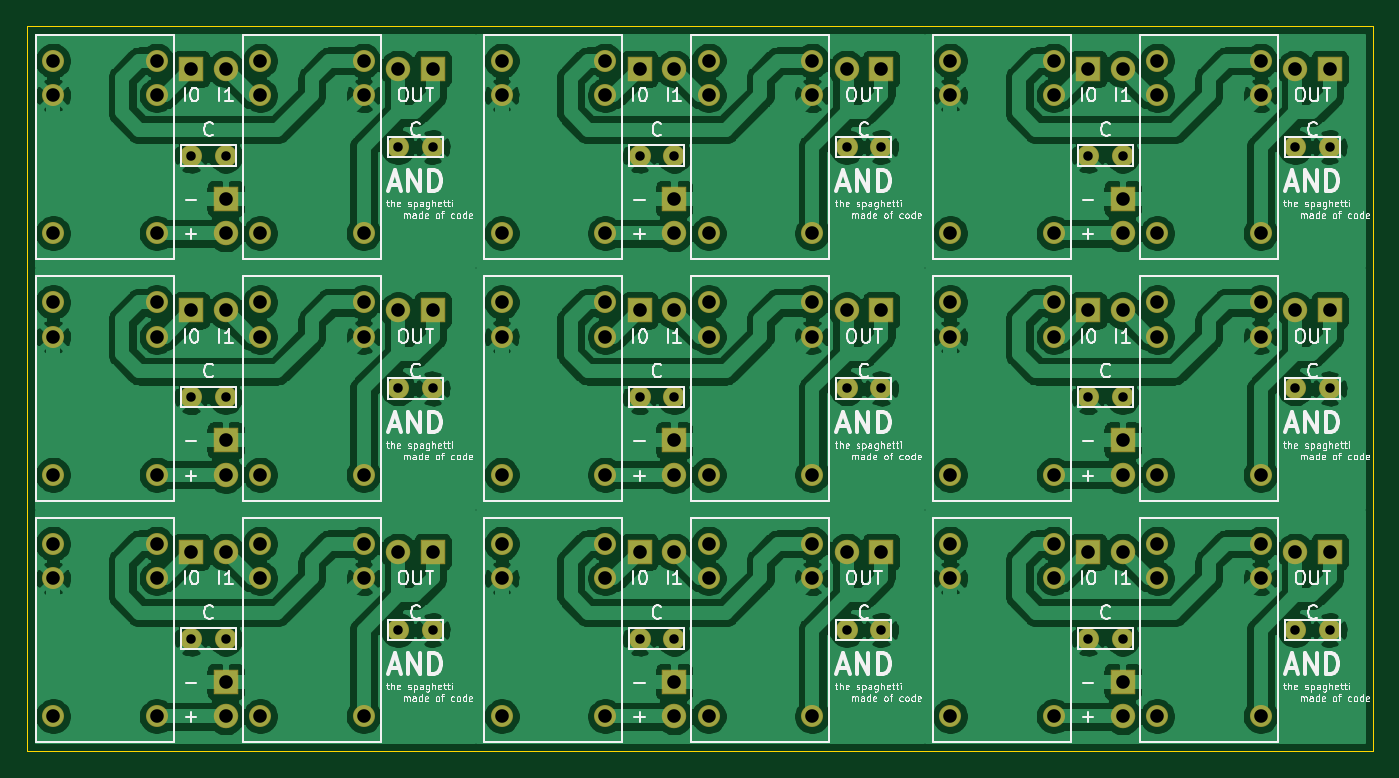
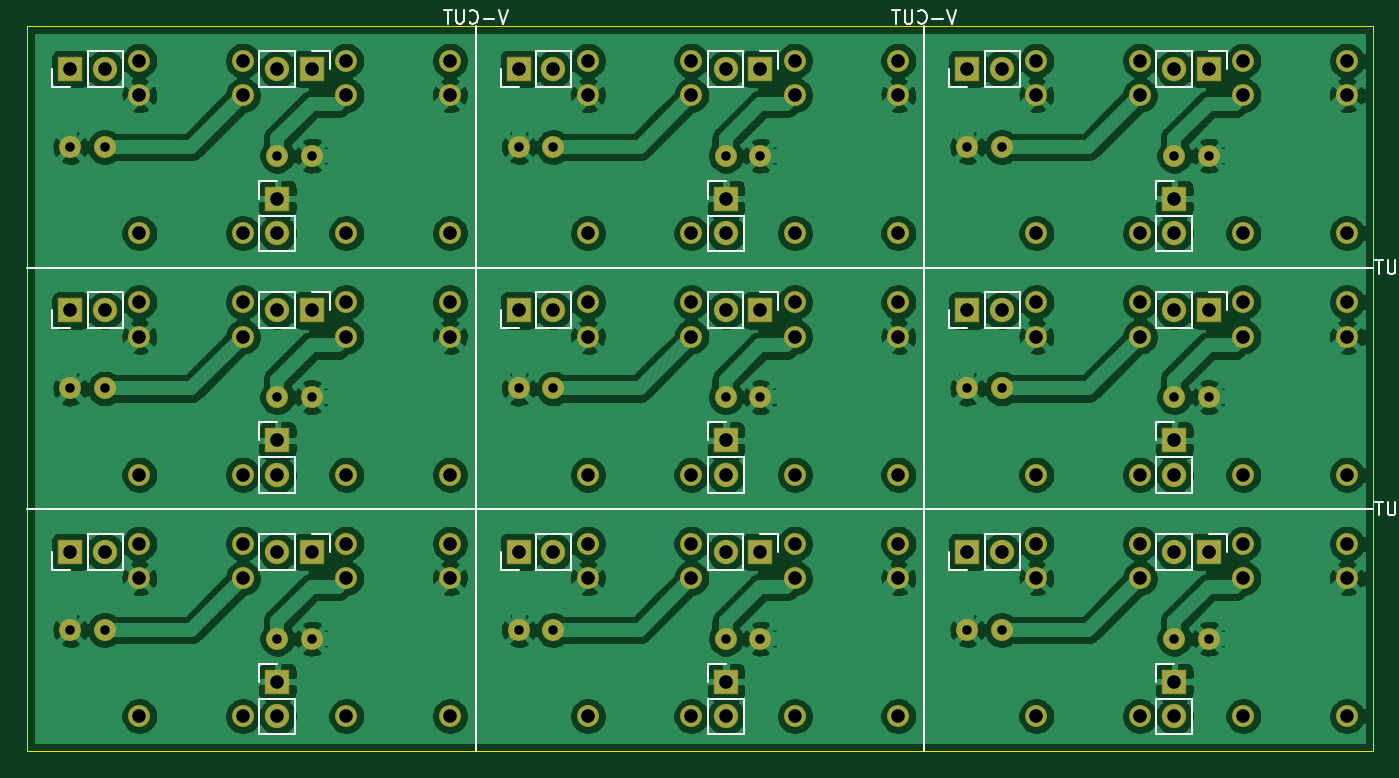
Circuit board: 10 layer files. Board 99.1 x 53.3 mm.
- bottom_copper: AND面付け-B_Cu.gbl (342731 bytes)
- bottom_mask: AND面付け-B_Mask.gbs (6093 bytes)
- paste: AND面付け-B_Paste.gbp (508 bytes)
- bottom_silk: AND面付け-B_SilkS.gbo (12787 bytes)
- outline: AND面付け-Edge_Cuts.gm1 (1171 bytes)
- top_copper: AND面付け-F_Cu.gtl (347756 bytes)
- top_mask: AND面付け-F_Mask.gts (6093 bytes)
- paste: AND面付け-F_Paste.gtp (508 bytes)
- top_silk: AND面付け-F_SilkS.gto (102145 bytes)
- drill: AND面付け.drl (3464 bytes)

=== bottom_copper: AND面付け-B_Cu.gbl (342731 bytes, source omitted) ===
=== bottom_mask: AND面付け-B_Mask.gbs ===
G04 #@! TF.GenerationSoftware,KiCad,Pcbnew,(5.1.6)-1*
G04 #@! TF.CreationDate,2020-06-03T08:15:02+09:00*
G04 #@! TF.ProjectId,AND___,414e4462-d851-42e6-9b69-6361645f7063,rev?*
G04 #@! TF.SameCoordinates,Original*
G04 #@! TF.FileFunction,Soldermask,Bot*
G04 #@! TF.FilePolarity,Negative*
%FSLAX46Y46*%
G04 Gerber Fmt 4.6, Leading zero omitted, Abs format (unit mm)*
G04 Created by KiCad (PCBNEW (5.1.6)-1) date 2020-06-03 08:15:02*
%MOMM*%
%LPD*%
G01*
G04 APERTURE LIST*
%ADD10C,1.624000*%
%ADD11R,1.800000X1.800000*%
%ADD12O,1.800000X1.800000*%
G04 APERTURE END LIST*
D10*
X154940000Y-113030000D03*
X157480000Y-113030000D03*
X121920000Y-113030000D03*
X124460000Y-113030000D03*
X88900000Y-113030000D03*
X91440000Y-113030000D03*
X154940000Y-95250000D03*
X157480000Y-95250000D03*
X121920000Y-95250000D03*
X124460000Y-95250000D03*
X88900000Y-95250000D03*
X91440000Y-95250000D03*
X154940000Y-77470000D03*
X157480000Y-77470000D03*
X121920000Y-77470000D03*
X124460000Y-77470000D03*
D11*
X157480000Y-107280000D03*
D12*
X154940000Y-107280000D03*
D11*
X124460000Y-107280000D03*
D12*
X121920000Y-107280000D03*
D11*
X91440000Y-107280000D03*
D12*
X88900000Y-107280000D03*
D11*
X157480000Y-89500000D03*
D12*
X154940000Y-89500000D03*
D11*
X124460000Y-89500000D03*
D12*
X121920000Y-89500000D03*
D11*
X91440000Y-89500000D03*
D12*
X88900000Y-89500000D03*
D11*
X157480000Y-71720000D03*
D12*
X154940000Y-71720000D03*
D11*
X124460000Y-71720000D03*
D12*
X121920000Y-71720000D03*
D10*
X129540000Y-106680000D03*
X137160000Y-106680000D03*
X137160000Y-109220000D03*
X129540000Y-109220000D03*
X129540000Y-119380000D03*
X137160000Y-119380000D03*
X96520000Y-106680000D03*
X104140000Y-106680000D03*
X104140000Y-109220000D03*
X96520000Y-109220000D03*
X96520000Y-119380000D03*
X104140000Y-119380000D03*
X63500000Y-106680000D03*
X71120000Y-106680000D03*
X71120000Y-109220000D03*
X63500000Y-109220000D03*
X63500000Y-119380000D03*
X71120000Y-119380000D03*
X129540000Y-88900000D03*
X137160000Y-88900000D03*
X137160000Y-91440000D03*
X129540000Y-91440000D03*
X129540000Y-101600000D03*
X137160000Y-101600000D03*
X96520000Y-88900000D03*
X104140000Y-88900000D03*
X104140000Y-91440000D03*
X96520000Y-91440000D03*
X96520000Y-101600000D03*
X104140000Y-101600000D03*
X63500000Y-88900000D03*
X71120000Y-88900000D03*
X71120000Y-91440000D03*
X63500000Y-91440000D03*
X63500000Y-101600000D03*
X71120000Y-101600000D03*
X129540000Y-71120000D03*
X137160000Y-71120000D03*
X137160000Y-73660000D03*
X129540000Y-73660000D03*
X129540000Y-83820000D03*
X137160000Y-83820000D03*
X96520000Y-71120000D03*
X104140000Y-71120000D03*
X104140000Y-73660000D03*
X96520000Y-73660000D03*
X96520000Y-83820000D03*
X104140000Y-83820000D03*
D12*
X142240000Y-107280000D03*
D11*
X139700000Y-107280000D03*
D12*
X109220000Y-107280000D03*
D11*
X106680000Y-107280000D03*
D12*
X76200000Y-107280000D03*
D11*
X73660000Y-107280000D03*
D12*
X142240000Y-89500000D03*
D11*
X139700000Y-89500000D03*
D12*
X109220000Y-89500000D03*
D11*
X106680000Y-89500000D03*
D12*
X76200000Y-89500000D03*
D11*
X73660000Y-89500000D03*
D12*
X142240000Y-71720000D03*
D11*
X139700000Y-71720000D03*
D12*
X109220000Y-71720000D03*
D11*
X106680000Y-71720000D03*
D10*
X142240000Y-113665000D03*
X139700000Y-113665000D03*
X109220000Y-113665000D03*
X106680000Y-113665000D03*
X76200000Y-113665000D03*
X73660000Y-113665000D03*
X142240000Y-95885000D03*
X139700000Y-95885000D03*
X109220000Y-95885000D03*
X106680000Y-95885000D03*
X76200000Y-95885000D03*
X73660000Y-95885000D03*
X142240000Y-78105000D03*
X139700000Y-78105000D03*
X109220000Y-78105000D03*
X106680000Y-78105000D03*
D12*
X142240000Y-119380000D03*
D11*
X142240000Y-116840000D03*
D12*
X109220000Y-119380000D03*
D11*
X109220000Y-116840000D03*
D12*
X76200000Y-119380000D03*
D11*
X76200000Y-116840000D03*
D12*
X142240000Y-101600000D03*
D11*
X142240000Y-99060000D03*
D12*
X109220000Y-101600000D03*
D11*
X109220000Y-99060000D03*
D12*
X76200000Y-101600000D03*
D11*
X76200000Y-99060000D03*
D12*
X142240000Y-83820000D03*
D11*
X142240000Y-81280000D03*
D12*
X109220000Y-83820000D03*
D11*
X109220000Y-81280000D03*
D10*
X152400000Y-119380000D03*
X144780000Y-119380000D03*
X144780000Y-109220000D03*
X152400000Y-109220000D03*
X152400000Y-106680000D03*
X144780000Y-106680000D03*
X119380000Y-119380000D03*
X111760000Y-119380000D03*
X111760000Y-109220000D03*
X119380000Y-109220000D03*
X119380000Y-106680000D03*
X111760000Y-106680000D03*
X86360000Y-119380000D03*
X78740000Y-119380000D03*
X78740000Y-109220000D03*
X86360000Y-109220000D03*
X86360000Y-106680000D03*
X78740000Y-106680000D03*
X152400000Y-101600000D03*
X144780000Y-101600000D03*
X144780000Y-91440000D03*
X152400000Y-91440000D03*
X152400000Y-88900000D03*
X144780000Y-88900000D03*
X119380000Y-101600000D03*
X111760000Y-101600000D03*
X111760000Y-91440000D03*
X119380000Y-91440000D03*
X119380000Y-88900000D03*
X111760000Y-88900000D03*
X86360000Y-101600000D03*
X78740000Y-101600000D03*
X78740000Y-91440000D03*
X86360000Y-91440000D03*
X86360000Y-88900000D03*
X78740000Y-88900000D03*
X152400000Y-83820000D03*
X144780000Y-83820000D03*
X144780000Y-73660000D03*
X152400000Y-73660000D03*
X152400000Y-71120000D03*
X144780000Y-71120000D03*
X119380000Y-83820000D03*
X111760000Y-83820000D03*
X111760000Y-73660000D03*
X119380000Y-73660000D03*
X119380000Y-71120000D03*
X111760000Y-71120000D03*
X73660000Y-78105000D03*
X76200000Y-78105000D03*
X91440000Y-77470000D03*
X88900000Y-77470000D03*
D11*
X73660000Y-71720000D03*
D12*
X76200000Y-71720000D03*
D11*
X76200000Y-81280000D03*
D12*
X76200000Y-83820000D03*
X88900000Y-71720000D03*
D11*
X91440000Y-71720000D03*
D10*
X71120000Y-83820000D03*
X63500000Y-83820000D03*
X63500000Y-73660000D03*
X71120000Y-73660000D03*
X71120000Y-71120000D03*
X63500000Y-71120000D03*
X78740000Y-71120000D03*
X86360000Y-71120000D03*
X86360000Y-73660000D03*
X78740000Y-73660000D03*
X78740000Y-83820000D03*
X86360000Y-83820000D03*
M02*

=== paste: AND面付け-B_Paste.gbp ===
G04 #@! TF.GenerationSoftware,KiCad,Pcbnew,(5.1.6)-1*
G04 #@! TF.CreationDate,2020-06-03T08:15:02+09:00*
G04 #@! TF.ProjectId,AND___,414e4462-d851-42e6-9b69-6361645f7063,rev?*
G04 #@! TF.SameCoordinates,Original*
G04 #@! TF.FileFunction,Paste,Bot*
G04 #@! TF.FilePolarity,Positive*
%FSLAX46Y46*%
G04 Gerber Fmt 4.6, Leading zero omitted, Abs format (unit mm)*
G04 Created by KiCad (PCBNEW (5.1.6)-1) date 2020-06-03 08:15:02*
%MOMM*%
%LPD*%
G01*
G04 APERTURE LIST*
G04 APERTURE END LIST*
M02*

=== bottom_silk: AND面付け-B_SilkS.gbo (12787 bytes, source omitted) ===
=== outline: AND面付け-Edge_Cuts.gm1 ===
G04 #@! TF.GenerationSoftware,KiCad,Pcbnew,(5.1.6)-1*
G04 #@! TF.CreationDate,2020-06-03T08:15:02+09:00*
G04 #@! TF.ProjectId,AND___,414e4462-d851-42e6-9b69-6361645f7063,rev?*
G04 #@! TF.SameCoordinates,Original*
G04 #@! TF.FileFunction,Profile,NP*
%FSLAX46Y46*%
G04 Gerber Fmt 4.6, Leading zero omitted, Abs format (unit mm)*
G04 Created by KiCad (PCBNEW (5.1.6)-1) date 2020-06-03 08:15:02*
%MOMM*%
%LPD*%
G01*
G04 APERTURE LIST*
G04 #@! TA.AperFunction,Profile*
%ADD10C,0.050000*%
G04 #@! TD*
G04 APERTURE END LIST*
D10*
X127635000Y-68580000D02*
X160655000Y-68580000D01*
X94615000Y-68580000D02*
X127635000Y-68580000D01*
X61595000Y-121920000D02*
X61595000Y-104140000D01*
X61595000Y-104140000D02*
X61595000Y-86360000D01*
X160655000Y-104140000D02*
X160655000Y-121920000D01*
X160655000Y-86360000D02*
X160655000Y-104140000D01*
X160655000Y-68580000D02*
X160655000Y-86360000D01*
X160655000Y-121920000D02*
X127635000Y-121920000D01*
X127635000Y-121920000D02*
X94615000Y-121920000D01*
X94615000Y-121920000D02*
X61595000Y-121920000D01*
X61595000Y-86360000D02*
X61595000Y-68580000D01*
X61595000Y-68580000D02*
X94615000Y-68580000D01*
M02*

=== top_copper: AND面付け-F_Cu.gtl (347756 bytes, source omitted) ===
=== top_mask: AND面付け-F_Mask.gts ===
G04 #@! TF.GenerationSoftware,KiCad,Pcbnew,(5.1.6)-1*
G04 #@! TF.CreationDate,2020-06-03T08:15:02+09:00*
G04 #@! TF.ProjectId,AND___,414e4462-d851-42e6-9b69-6361645f7063,rev?*
G04 #@! TF.SameCoordinates,Original*
G04 #@! TF.FileFunction,Soldermask,Top*
G04 #@! TF.FilePolarity,Negative*
%FSLAX46Y46*%
G04 Gerber Fmt 4.6, Leading zero omitted, Abs format (unit mm)*
G04 Created by KiCad (PCBNEW (5.1.6)-1) date 2020-06-03 08:15:02*
%MOMM*%
%LPD*%
G01*
G04 APERTURE LIST*
%ADD10C,1.624000*%
%ADD11R,1.800000X1.800000*%
%ADD12O,1.800000X1.800000*%
G04 APERTURE END LIST*
D10*
X154940000Y-113030000D03*
X157480000Y-113030000D03*
X121920000Y-113030000D03*
X124460000Y-113030000D03*
X88900000Y-113030000D03*
X91440000Y-113030000D03*
X154940000Y-95250000D03*
X157480000Y-95250000D03*
X121920000Y-95250000D03*
X124460000Y-95250000D03*
X88900000Y-95250000D03*
X91440000Y-95250000D03*
X154940000Y-77470000D03*
X157480000Y-77470000D03*
X121920000Y-77470000D03*
X124460000Y-77470000D03*
D11*
X157480000Y-107280000D03*
D12*
X154940000Y-107280000D03*
D11*
X124460000Y-107280000D03*
D12*
X121920000Y-107280000D03*
D11*
X91440000Y-107280000D03*
D12*
X88900000Y-107280000D03*
D11*
X157480000Y-89500000D03*
D12*
X154940000Y-89500000D03*
D11*
X124460000Y-89500000D03*
D12*
X121920000Y-89500000D03*
D11*
X91440000Y-89500000D03*
D12*
X88900000Y-89500000D03*
D11*
X157480000Y-71720000D03*
D12*
X154940000Y-71720000D03*
D11*
X124460000Y-71720000D03*
D12*
X121920000Y-71720000D03*
D10*
X129540000Y-106680000D03*
X137160000Y-106680000D03*
X137160000Y-109220000D03*
X129540000Y-109220000D03*
X129540000Y-119380000D03*
X137160000Y-119380000D03*
X96520000Y-106680000D03*
X104140000Y-106680000D03*
X104140000Y-109220000D03*
X96520000Y-109220000D03*
X96520000Y-119380000D03*
X104140000Y-119380000D03*
X63500000Y-106680000D03*
X71120000Y-106680000D03*
X71120000Y-109220000D03*
X63500000Y-109220000D03*
X63500000Y-119380000D03*
X71120000Y-119380000D03*
X129540000Y-88900000D03*
X137160000Y-88900000D03*
X137160000Y-91440000D03*
X129540000Y-91440000D03*
X129540000Y-101600000D03*
X137160000Y-101600000D03*
X96520000Y-88900000D03*
X104140000Y-88900000D03*
X104140000Y-91440000D03*
X96520000Y-91440000D03*
X96520000Y-101600000D03*
X104140000Y-101600000D03*
X63500000Y-88900000D03*
X71120000Y-88900000D03*
X71120000Y-91440000D03*
X63500000Y-91440000D03*
X63500000Y-101600000D03*
X71120000Y-101600000D03*
X129540000Y-71120000D03*
X137160000Y-71120000D03*
X137160000Y-73660000D03*
X129540000Y-73660000D03*
X129540000Y-83820000D03*
X137160000Y-83820000D03*
X96520000Y-71120000D03*
X104140000Y-71120000D03*
X104140000Y-73660000D03*
X96520000Y-73660000D03*
X96520000Y-83820000D03*
X104140000Y-83820000D03*
D12*
X142240000Y-107280000D03*
D11*
X139700000Y-107280000D03*
D12*
X109220000Y-107280000D03*
D11*
X106680000Y-107280000D03*
D12*
X76200000Y-107280000D03*
D11*
X73660000Y-107280000D03*
D12*
X142240000Y-89500000D03*
D11*
X139700000Y-89500000D03*
D12*
X109220000Y-89500000D03*
D11*
X106680000Y-89500000D03*
D12*
X76200000Y-89500000D03*
D11*
X73660000Y-89500000D03*
D12*
X142240000Y-71720000D03*
D11*
X139700000Y-71720000D03*
D12*
X109220000Y-71720000D03*
D11*
X106680000Y-71720000D03*
D10*
X142240000Y-113665000D03*
X139700000Y-113665000D03*
X109220000Y-113665000D03*
X106680000Y-113665000D03*
X76200000Y-113665000D03*
X73660000Y-113665000D03*
X142240000Y-95885000D03*
X139700000Y-95885000D03*
X109220000Y-95885000D03*
X106680000Y-95885000D03*
X76200000Y-95885000D03*
X73660000Y-95885000D03*
X142240000Y-78105000D03*
X139700000Y-78105000D03*
X109220000Y-78105000D03*
X106680000Y-78105000D03*
D12*
X142240000Y-119380000D03*
D11*
X142240000Y-116840000D03*
D12*
X109220000Y-119380000D03*
D11*
X109220000Y-116840000D03*
D12*
X76200000Y-119380000D03*
D11*
X76200000Y-116840000D03*
D12*
X142240000Y-101600000D03*
D11*
X142240000Y-99060000D03*
D12*
X109220000Y-101600000D03*
D11*
X109220000Y-99060000D03*
D12*
X76200000Y-101600000D03*
D11*
X76200000Y-99060000D03*
D12*
X142240000Y-83820000D03*
D11*
X142240000Y-81280000D03*
D12*
X109220000Y-83820000D03*
D11*
X109220000Y-81280000D03*
D10*
X152400000Y-119380000D03*
X144780000Y-119380000D03*
X144780000Y-109220000D03*
X152400000Y-109220000D03*
X152400000Y-106680000D03*
X144780000Y-106680000D03*
X119380000Y-119380000D03*
X111760000Y-119380000D03*
X111760000Y-109220000D03*
X119380000Y-109220000D03*
X119380000Y-106680000D03*
X111760000Y-106680000D03*
X86360000Y-119380000D03*
X78740000Y-119380000D03*
X78740000Y-109220000D03*
X86360000Y-109220000D03*
X86360000Y-106680000D03*
X78740000Y-106680000D03*
X152400000Y-101600000D03*
X144780000Y-101600000D03*
X144780000Y-91440000D03*
X152400000Y-91440000D03*
X152400000Y-88900000D03*
X144780000Y-88900000D03*
X119380000Y-101600000D03*
X111760000Y-101600000D03*
X111760000Y-91440000D03*
X119380000Y-91440000D03*
X119380000Y-88900000D03*
X111760000Y-88900000D03*
X86360000Y-101600000D03*
X78740000Y-101600000D03*
X78740000Y-91440000D03*
X86360000Y-91440000D03*
X86360000Y-88900000D03*
X78740000Y-88900000D03*
X152400000Y-83820000D03*
X144780000Y-83820000D03*
X144780000Y-73660000D03*
X152400000Y-73660000D03*
X152400000Y-71120000D03*
X144780000Y-71120000D03*
X119380000Y-83820000D03*
X111760000Y-83820000D03*
X111760000Y-73660000D03*
X119380000Y-73660000D03*
X119380000Y-71120000D03*
X111760000Y-71120000D03*
X73660000Y-78105000D03*
X76200000Y-78105000D03*
X91440000Y-77470000D03*
X88900000Y-77470000D03*
D11*
X73660000Y-71720000D03*
D12*
X76200000Y-71720000D03*
D11*
X76200000Y-81280000D03*
D12*
X76200000Y-83820000D03*
X88900000Y-71720000D03*
D11*
X91440000Y-71720000D03*
D10*
X71120000Y-83820000D03*
X63500000Y-83820000D03*
X63500000Y-73660000D03*
X71120000Y-73660000D03*
X71120000Y-71120000D03*
X63500000Y-71120000D03*
X78740000Y-71120000D03*
X86360000Y-71120000D03*
X86360000Y-73660000D03*
X78740000Y-73660000D03*
X78740000Y-83820000D03*
X86360000Y-83820000D03*
M02*

=== paste: AND面付け-F_Paste.gtp ===
G04 #@! TF.GenerationSoftware,KiCad,Pcbnew,(5.1.6)-1*
G04 #@! TF.CreationDate,2020-06-03T08:15:02+09:00*
G04 #@! TF.ProjectId,AND___,414e4462-d851-42e6-9b69-6361645f7063,rev?*
G04 #@! TF.SameCoordinates,Original*
G04 #@! TF.FileFunction,Paste,Top*
G04 #@! TF.FilePolarity,Positive*
%FSLAX46Y46*%
G04 Gerber Fmt 4.6, Leading zero omitted, Abs format (unit mm)*
G04 Created by KiCad (PCBNEW (5.1.6)-1) date 2020-06-03 08:15:02*
%MOMM*%
%LPD*%
G01*
G04 APERTURE LIST*
G04 APERTURE END LIST*
M02*

=== top_silk: AND面付け-F_SilkS.gto (102145 bytes, source omitted) ===
=== drill: AND面付け.drl ===
M48
; DRILL file {KiCad (5.1.6)-1} date 06/03/20 08:15:06
; FORMAT={3:3/ absolute / metric / suppress leading zeros}
; #@! TF.CreationDate,2020-06-03T08:15:06+09:00
; #@! TF.GenerationSoftware,Kicad,Pcbnew,(5.1.6)-1
FMAT,2
METRIC,TZ
T1C0.700
T2C1.000
%
G90
G05
T1
X88900Y-77470
X91440Y-77470
X88900Y-113030
X91440Y-113030
X106680Y-95885
X109220Y-95885
X106680Y-113665
X109220Y-113665
X106680Y-78105
X109220Y-78105
X121920Y-113030
X124460Y-113030
X121920Y-77470
X124460Y-77470
X121920Y-95250
X124460Y-95250
X154940Y-95250
X157480Y-95250
X154940Y-113030
X157480Y-113030
X88900Y-95250
X91440Y-95250
X139700Y-113665
X142240Y-113665
X139700Y-78105
X142240Y-78105
X139700Y-95885
X142240Y-95885
X73660Y-95885
X76200Y-95885
X73660Y-78105
X76200Y-78105
X154940Y-77470
X157480Y-77470
X73660Y-113665
X76200Y-113665
T2
X142240Y-116840
X142240Y-119380
X73660Y-71720
X76200Y-71720
X129540Y-71120
X129540Y-73660
X129540Y-83820
X137160Y-71120
X137160Y-73660
X137160Y-83820
X96520Y-106680
X96520Y-109220
X96520Y-119380
X104140Y-106680
X104140Y-109220
X104140Y-119380
X111760Y-88900
X111760Y-91440
X111760Y-101600
X119380Y-88900
X119380Y-91440
X119380Y-101600
X78740Y-88900
X78740Y-91440
X78740Y-101600
X86360Y-88900
X86360Y-91440
X86360Y-101600
X139700Y-107280
X142240Y-107280
X106680Y-89500
X109220Y-89500
X129540Y-88900
X129540Y-91440
X129540Y-101600
X137160Y-88900
X137160Y-91440
X137160Y-101600
X109220Y-81280
X109220Y-83820
X76200Y-81280
X76200Y-83820
X88900Y-89500
X91440Y-89500
X111760Y-106680
X111760Y-109220
X111760Y-119380
X119380Y-106680
X119380Y-109220
X119380Y-119380
X96520Y-88900
X96520Y-91440
X96520Y-101600
X104140Y-88900
X104140Y-91440
X104140Y-101600
X73660Y-107280
X76200Y-107280
X76200Y-116840
X76200Y-119380
X111760Y-71120
X111760Y-73660
X111760Y-83820
X119380Y-71120
X119380Y-73660
X119380Y-83820
X154940Y-71720
X157480Y-71720
X144780Y-88900
X144780Y-91440
X144780Y-101600
X152400Y-88900
X152400Y-91440
X152400Y-101600
X144780Y-71120
X144780Y-73660
X144780Y-83820
X152400Y-71120
X152400Y-73660
X152400Y-83820
X121920Y-107280
X124460Y-107280
X144780Y-106680
X144780Y-109220
X144780Y-119380
X152400Y-106680
X152400Y-109220
X152400Y-119380
X88900Y-107280
X91440Y-107280
X78740Y-71120
X78740Y-73660
X78740Y-83820
X86360Y-71120
X86360Y-73660
X86360Y-83820
X121920Y-89500
X124460Y-89500
X76200Y-99060
X76200Y-101600
X139700Y-89500
X142240Y-89500
X96520Y-71120
X96520Y-73660
X96520Y-83820
X104140Y-71120
X104140Y-73660
X104140Y-83820
X142240Y-81280
X142240Y-83820
X63500Y-71120
X63500Y-73660
X63500Y-83820
X71120Y-71120
X71120Y-73660
X71120Y-83820
X154940Y-107280
X157480Y-107280
X106680Y-71720
X109220Y-71720
X121920Y-71720
X124460Y-71720
X78740Y-106680
X78740Y-109220
X78740Y-119380
X86360Y-106680
X86360Y-109220
X86360Y-119380
X88900Y-71720
X91440Y-71720
X63500Y-88900
X63500Y-91440
X63500Y-101600
X71120Y-88900
X71120Y-91440
X71120Y-101600
X109220Y-99060
X109220Y-101600
X129540Y-106680
X129540Y-109220
X129540Y-119380
X137160Y-106680
X137160Y-109220
X137160Y-119380
X106680Y-107280
X109220Y-107280
X142240Y-99060
X142240Y-101600
X63500Y-106680
X63500Y-109220
X63500Y-119380
X71120Y-106680
X71120Y-109220
X71120Y-119380
X109220Y-116840
X109220Y-119380
X154940Y-89500
X157480Y-89500
X73660Y-89500
X76200Y-89500
X139700Y-71720
X142240Y-71720
T0
M30

